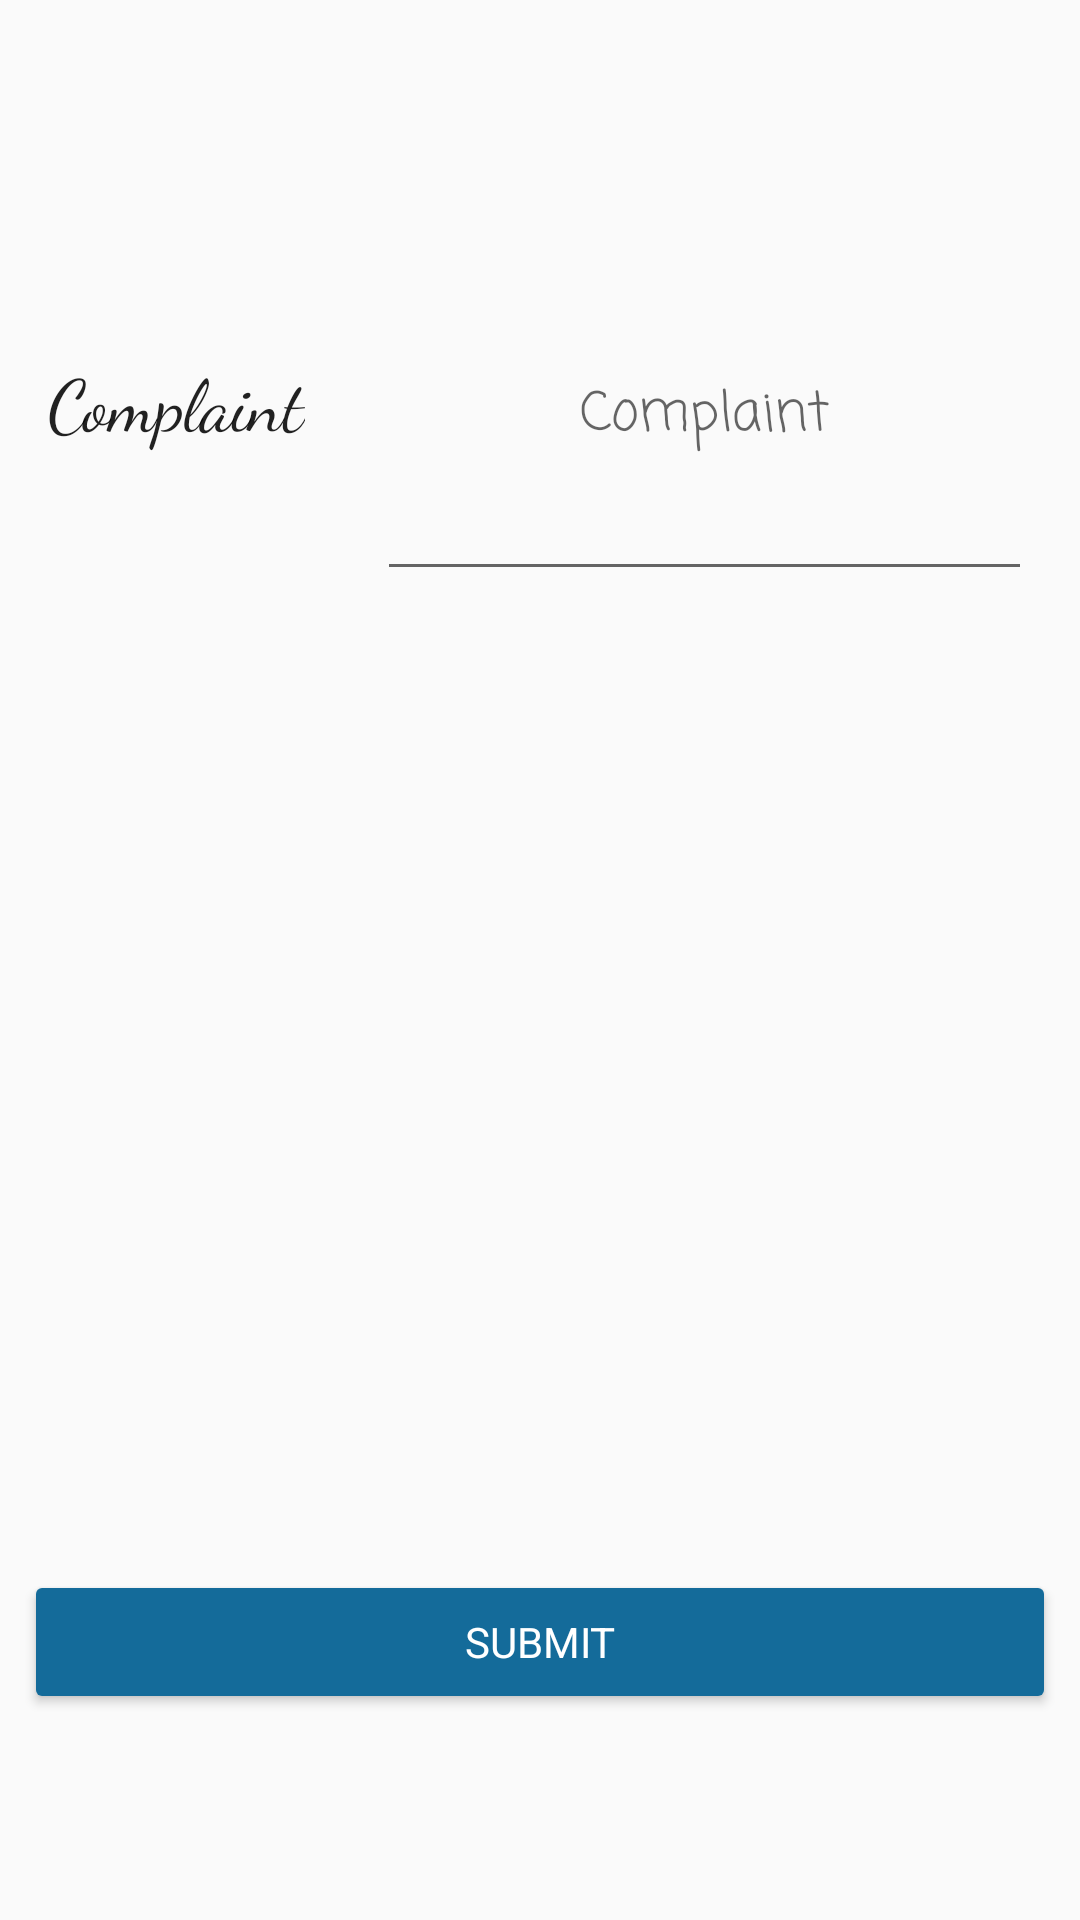

This screen was rendered from an Android layout file. Write that file and the resources it references.
<!-- AndroidManifest.xml: application theme AppTheme -->
<!-- res/layout/activity_complaint.xml -->
<?xml version="1.0" encoding="utf-8"?>
<android.support.constraint.ConstraintLayout xmlns:android="http://schemas.android.com/apk/res/android"
    xmlns:app="http://schemas.android.com/apk/res-auto"
    xmlns:tools="http://schemas.android.com/tools"
    android:layout_width="match_parent"
    android:layout_height="match_parent"
    tools:context="com.yashladha.circlereveal.Complaint">

    <TextView
        android:id="@+id/tvComplaintText"
        style="@style/Base.TextAppearance.AppCompat.Large"
        android:layout_width="wrap_content"
        android:layout_height="wrap_content"
        android:fontFamily="cursive"
        android:text="Complaint"
        android:textSize="24sp"
        android:layout_marginLeft="16dp"
        app:layout_constraintLeft_toLeftOf="parent"
        app:layout_constraintBaseline_toBaselineOf="@+id/etComplaintText" />

    <android.support.constraint.Guideline
        android:layout_width="wrap_content"
        android:layout_height="wrap_content"
        android:id="@+id/topGuideline"
        android:orientation="horizontal"
        app:layout_constraintGuide_percent="0.07052441" />

    <android.support.constraint.Guideline
        android:id="@+id/bottomGuideline"
        android:layout_width="wrap_content"
        android:layout_height="wrap_content"
        android:orientation="horizontal"
        app:layout_constraintGuide_percent="0.93" />

    <EditText
        android:id="@+id/etComplaintText"
        style="@style/Widget.AppCompat.AutoCompleteTextView"
        android:layout_width="0dp"
        android:layout_height="120dp"
        android:layout_marginLeft="24dp"
        android:layout_marginRight="16dp"
        android:layout_marginTop="32dp"
        android:breakStrategy="high_quality"
        android:elevation="8dp"
        android:ems="10"
        android:fontFamily="casual"
        android:gravity="center"
        android:hint="Complaint"
        android:inputType="textPersonName"
        android:lineSpacingExtra="8sp"
        android:maxHeight="@android:dimen/thumbnail_height"
        android:selectAllOnFocus="false"
        android:singleLine="false"
        android:textAlignment="center"
        app:layout_constraintHorizontal_bias="0.428"
        app:layout_constraintLeft_toRightOf="@+id/tvComplaintText"
        app:layout_constraintRight_toRightOf="parent"
        app:layout_constraintTop_toTopOf="@+id/topGuideline" />

    <Button
        android:id="@+id/btSubmitComplaint"
        style="@style/Widget.AppCompat.Button.Colored"
        android:layout_width="0dp"
        android:layout_height="wrap_content"
        android:layout_marginBottom="24dp"
        android:layout_marginLeft="8dp"
        android:layout_marginRight="8dp"
        android:text="Submit"
        android:typeface="sans"
        app:layout_constraintBottom_toTopOf="@+id/bottomGuideline"
        app:layout_constraintLeft_toLeftOf="parent"
        app:layout_constraintRight_toRightOf="parent" />
</android.support.constraint.ConstraintLayout>
<!-- resources referenced by this layout -->
<resources>
  <style name="AppTheme" parent="Theme.AppCompat.Light.DarkActionBar">
          
          <item name="colorPrimary">@color/colorPrimary</item>
          <item name="colorPrimaryDark">@color/colorAccent</item>
          <item name="colorAccent">@color/colorAccent</item>
          <item name="android:windowSharedElementEnterTransition">@transition/change_bounds</item>
      </style>
  <color name="colorPrimary">#03a9f4</color>
  <color name="colorAccent">#146b9a</color>
</resources>
